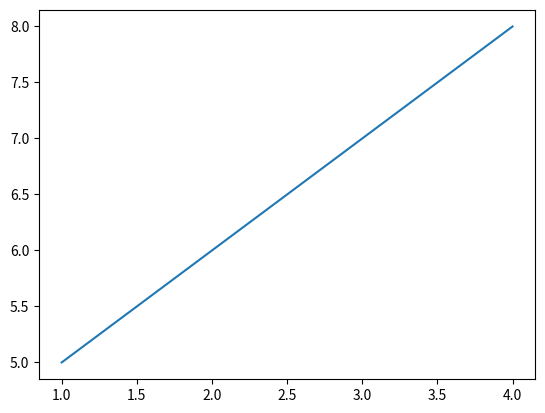

Here is the Python script that generated this plot:
import matplotlib.pyplot as plt

x1 = [1,2,3,4]
y1 = [5,6,7,8]

plt.plot(x1, y1, '-') #'-' solid line style
plt.show();